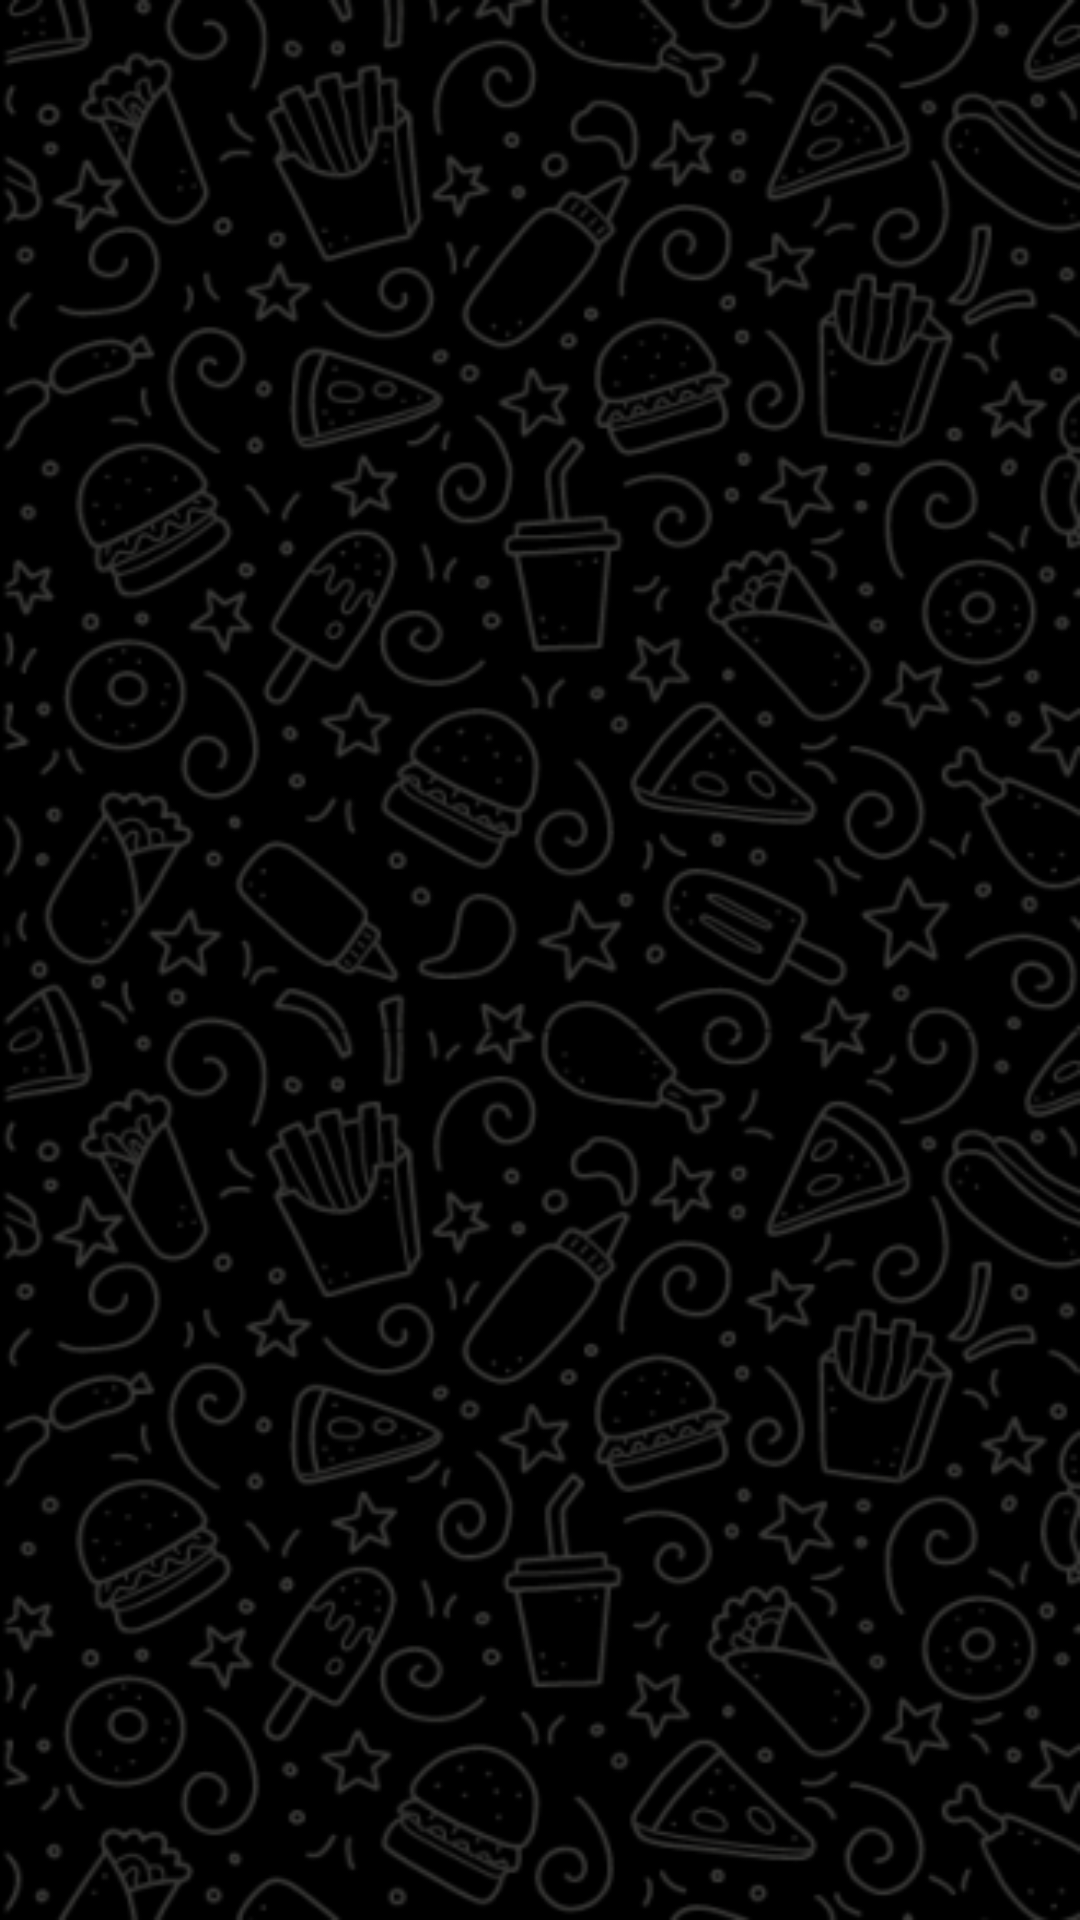

The Android layout XML behind this screen, and the referenced resources:
<!-- AndroidManifest.xml: application theme Theme.AppMovilDonCurruloCilindro -->
<!-- res/layout/fragment_compras.xml -->
<?xml version="1.0" encoding="utf-8"?>
<LinearLayout
    xmlns:android="http://schemas.android.com/apk/res/android"
    xmlns:app="http://schemas.android.com/apk/res-auto"
    xmlns:tools="http://schemas.android.com/tools"
    android:layout_width="match_parent"
    android:layout_height="match_parent"
    android:background="@drawable/backgroundscreens"
    android:orientation="vertical"
    tools:context=".ui.compras.ComprasFragment">

    <ScrollView
        android:layout_width="match_parent"
        android:layout_height="wrap_content">

        <LinearLayout
            android:layout_width="match_parent"
            android:layout_height="wrap_content">

            <androidx.recyclerview.widget.RecyclerView
                android:id="@+id/rcvMisCompras"
                android:layout_margin="8dp"
                android:layout_width="match_parent"
                android:layout_height="match_parent" />
        </LinearLayout>

    </ScrollView>

</LinearLayout>
<!-- resources referenced by this layout -->
<resources>
  <!-- drawable backgroundscreens: png bitmap (drawable, 152396 bytes) -->
  <style name="Theme.AppMovilDonCurruloCilindro" parent="Theme.MaterialComponents.DayNight.NoActionBar">
          
          <item name="colorPrimary">#7B97EF</item>
          <item name="colorPrimaryVariant">#7B97EF</item>
          <item name="colorOnPrimary">@color/white</item>
          
          <item name="colorSecondary">@color/teal_200</item>
          <item name="colorSecondaryVariant">@color/teal_700</item>
          <item name="colorOnSecondary">@color/black</item>
          
          <item name="android:statusBarColor">?attr/colorPrimaryVariant</item>
          
      </style>
  <color name="white">#FFFFFFFF</color>
  <color name="teal_200">#FF03DAC5</color>
  <color name="teal_700">#FF018786</color>
  <color name="black">#FF000000</color>
</resources>
